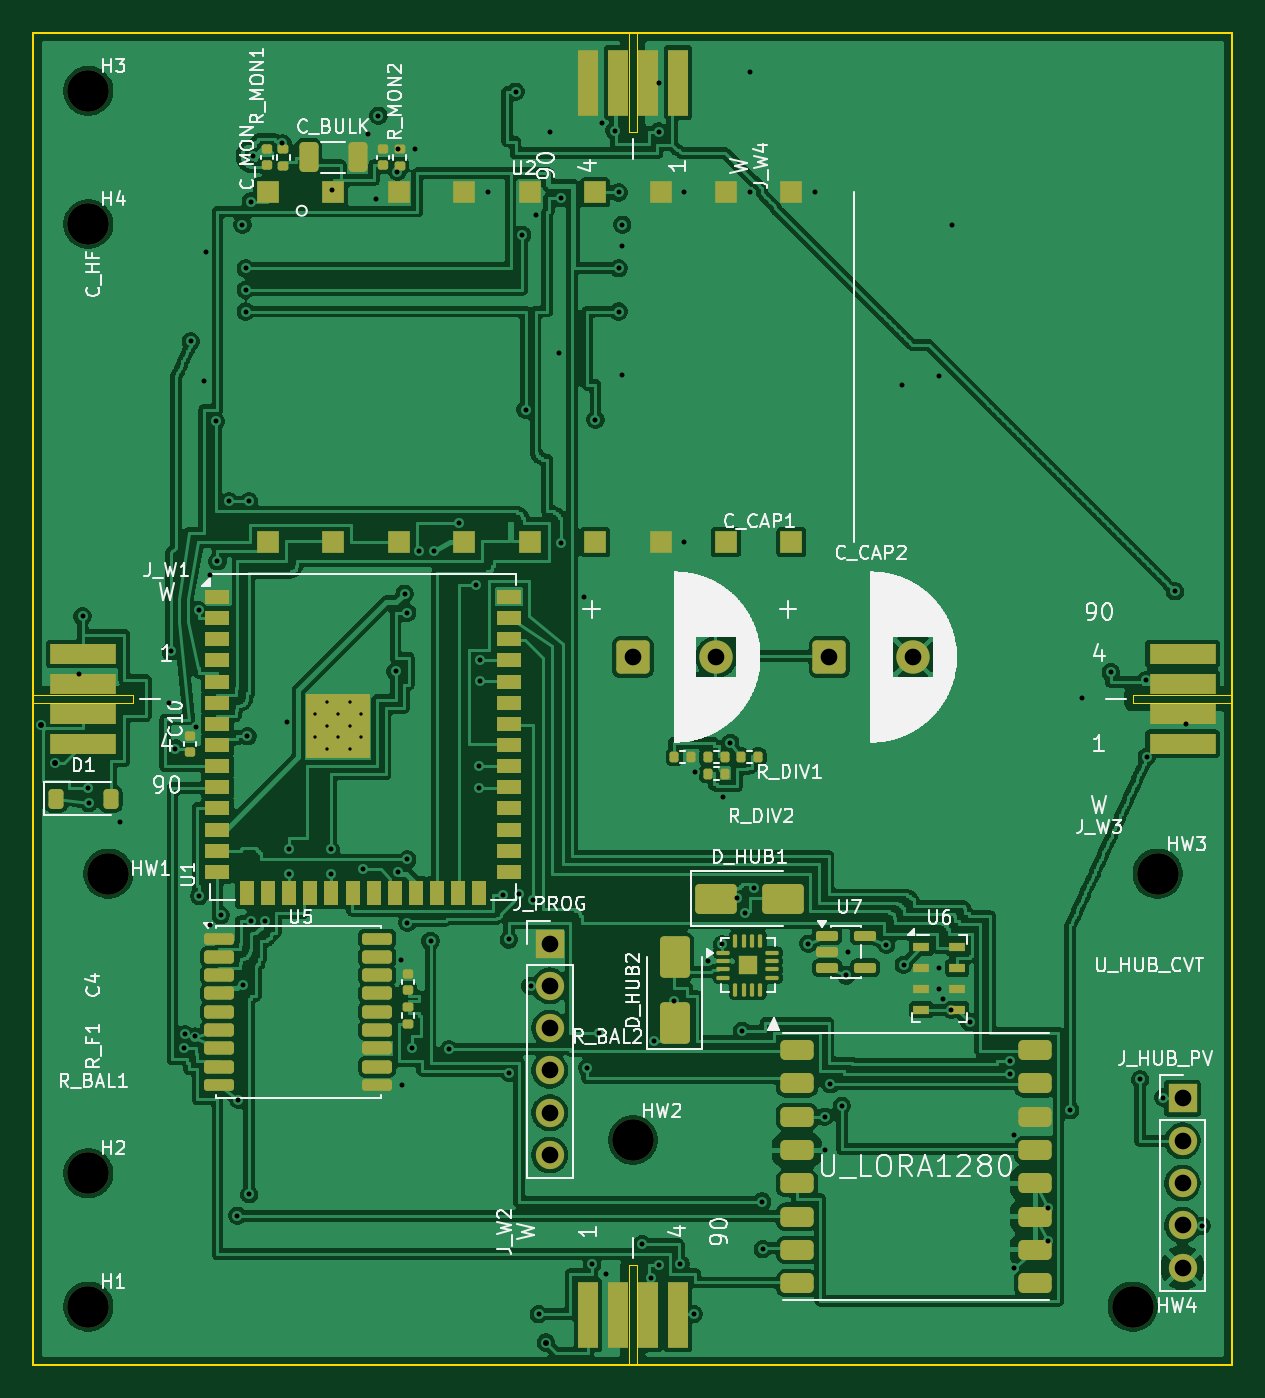
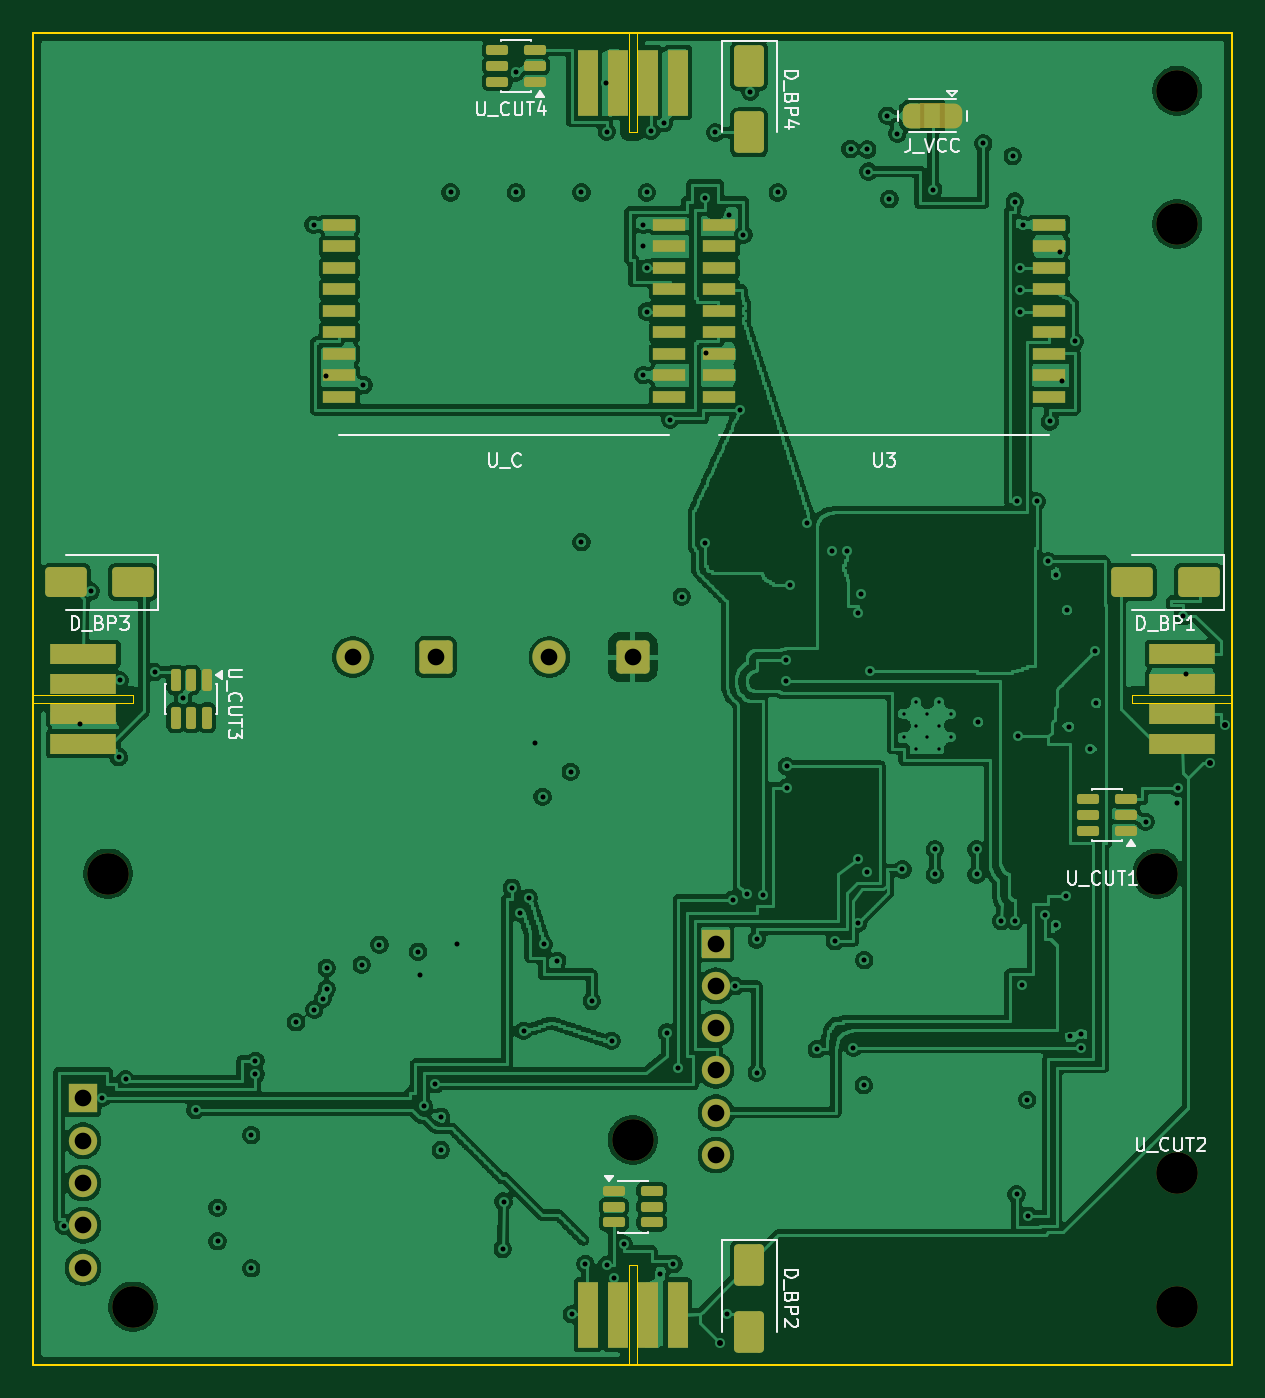
Circuit board: 10 layer files. Board 72.0 x 80.0 mm.
- bottom_copper: board-B_Cu.gbl (408907 bytes)
- bottom_mask: board-B_Mask.gbs (6317 bytes)
- paste: board-B_Paste.gbp (3979 bytes)
- bottom_silk: board-B_Silkscreen.gbo (24936 bytes)
- outline: board-Edge_Cuts.gm1 (1408 bytes)
- top_copper: board-F_Cu.gtl (316849 bytes)
- top_mask: board-F_Mask.gts (8700 bytes)
- paste: board-F_Paste.gtp (7605 bytes)
- top_silk: board-F_Silkscreen.gto (91277 bytes)
- drill: board.drl (3307 bytes)

=== bottom_copper: board-B_Cu.gbl (408907 bytes, source omitted) ===
=== bottom_mask: board-B_Mask.gbs (6317 bytes, source omitted) ===
=== paste: board-B_Paste.gbp ===
%TF.GenerationSoftware,KiCad,Pcbnew,9.0.9-9.0.9~ubuntu24.04.1*%
%TF.CreationDate,2026-11-08T20:22:57+01:00*%
%TF.ProjectId,board,626f6172-642e-46b6-9963-61645f706362,rev?*%
%TF.SameCoordinates,Original*%
%TF.FileFunction,Paste,Bot*%
%TF.FilePolarity,Positive*%
%FSLAX46Y46*%
G04 Gerber Fmt 4.6, Leading zero omitted, Abs format (unit mm)*
G04 Created by KiCad (PCBNEW 9.0.9-9.0.9~ubuntu24.04.1) date 2026-11-08 20:22:57*
%MOMM*%
%LPD*%
G01*
G04 APERTURE LIST*
G04 Aperture macros list*
%AMRoundRect*
0 Rectangle with rounded corners*
0 $1 Rounding radius*
0 $2 $3 $4 $5 $6 $7 $8 $9 X,Y pos of 4 corners*
0 Add a 4 corners polygon primitive as box body*
4,1,4,$2,$3,$4,$5,$6,$7,$8,$9,$2,$3,0*
0 Add four circle primitives for the rounded corners*
1,1,$1+$1,$2,$3*
1,1,$1+$1,$4,$5*
1,1,$1+$1,$6,$7*
1,1,$1+$1,$8,$9*
0 Add four rect primitives between the rounded corners*
20,1,$1+$1,$2,$3,$4,$5,0*
20,1,$1+$1,$4,$5,$6,$7,0*
20,1,$1+$1,$6,$7,$8,$9,0*
20,1,$1+$1,$8,$9,$2,$3,0*%
G04 Aperture macros list end*
%ADD10R,1.200000X4.000000*%
%ADD11R,4.000000X1.200000*%
%ADD12R,2.000000X0.700000*%
%ADD13RoundRect,0.250000X-1.000000X-0.650000X1.000000X-0.650000X1.000000X0.650000X-1.000000X0.650000X0*%
%ADD14RoundRect,0.150000X0.512500X0.150000X-0.512500X0.150000X-0.512500X-0.150000X0.512500X-0.150000X0*%
%ADD15RoundRect,0.250000X-0.650000X1.000000X-0.650000X-1.000000X0.650000X-1.000000X0.650000X1.000000X0*%
%ADD16RoundRect,0.150000X-0.512500X-0.150000X0.512500X-0.150000X0.512500X0.150000X-0.512500X0.150000X0*%
%ADD17RoundRect,0.150000X-0.150000X0.512500X-0.150000X-0.512500X0.150000X-0.512500X0.150000X0.512500X0*%
G04 APERTURE END LIST*
D10*
%TO.C,J_W2*%
X33300000Y-77000000D03*
X35100000Y-77000000D03*
X36900000Y-77000000D03*
X38700000Y-77000000D03*
%TD*%
D11*
%TO.C,J_W3*%
X69000000Y-42700000D03*
X69000000Y-40900000D03*
X69000000Y-39100000D03*
X69000000Y-37300000D03*
%TD*%
D10*
%TO.C,J_W4*%
X38700000Y-3000000D03*
X36900000Y-3000000D03*
X35100000Y-3000000D03*
X33300000Y-3000000D03*
%TD*%
D11*
%TO.C,J_W1*%
X3000000Y-37300000D03*
X3000000Y-39100000D03*
X3000000Y-40900000D03*
X3000000Y-42700000D03*
%TD*%
D12*
%TO.C,U_C*%
X33795000Y-11540000D03*
X33795000Y-12830000D03*
X33795000Y-14120000D03*
X33795000Y-15410000D03*
X33795000Y-16700000D03*
X33795000Y-17990000D03*
X33795000Y-19280000D03*
X33795000Y-20570000D03*
X33795000Y-21860000D03*
X53605000Y-21860000D03*
X53605000Y-20570000D03*
X53605000Y-19280000D03*
X53605000Y-17990000D03*
X53605000Y-16700000D03*
X53605000Y-15410000D03*
X53605000Y-14120000D03*
X53605000Y-12830000D03*
X53605000Y-11540000D03*
%TD*%
D13*
%TO.C,D_BP1*%
X2000000Y-33000000D03*
X6000000Y-33000000D03*
%TD*%
D14*
%TO.C,U_CUT2*%
X37137500Y-69550000D03*
X37137500Y-70500000D03*
X37137500Y-71450000D03*
X34862500Y-71450000D03*
X34862500Y-70500000D03*
X34862500Y-69550000D03*
%TD*%
D15*
%TO.C,D_BP2*%
X29000000Y-74000000D03*
X29000000Y-78000000D03*
%TD*%
D13*
%TO.C,D_BP3*%
X66000000Y-33000000D03*
X70000000Y-33000000D03*
%TD*%
D16*
%TO.C,U_CUT4*%
X41862500Y-2950000D03*
X41862500Y-2000000D03*
X41862500Y-1050000D03*
X44137500Y-1050000D03*
X44137500Y-2000000D03*
X44137500Y-2950000D03*
%TD*%
D12*
%TO.C,U3*%
X10995000Y-11540000D03*
X10995000Y-12830000D03*
X10995000Y-14120000D03*
X10995000Y-15410000D03*
X10995000Y-16700000D03*
X10995000Y-17990000D03*
X10995000Y-19280000D03*
X10995000Y-20570000D03*
X10995000Y-21860000D03*
X30805000Y-21860000D03*
X30805000Y-20570000D03*
X30805000Y-19280000D03*
X30805000Y-17990000D03*
X30805000Y-16700000D03*
X30805000Y-15410000D03*
X30805000Y-14120000D03*
X30805000Y-12830000D03*
X30805000Y-11540000D03*
%TD*%
D16*
%TO.C,U_CUT1*%
X6362500Y-47950000D03*
X6362500Y-47000000D03*
X6362500Y-46050000D03*
X8637500Y-46050000D03*
X8637500Y-47000000D03*
X8637500Y-47950000D03*
%TD*%
D15*
%TO.C,D_BP4*%
X29000000Y-2000000D03*
X29000000Y-6000000D03*
%TD*%
D17*
%TO.C,U_CUT3*%
X61550000Y-38862500D03*
X62500000Y-38862500D03*
X63450000Y-38862500D03*
X63450000Y-41137500D03*
X62500000Y-41137500D03*
X61550000Y-41137500D03*
%TD*%
M02*

=== bottom_silk: board-B_Silkscreen.gbo (24936 bytes, source omitted) ===
=== outline: board-Edge_Cuts.gm1 ===
%TF.GenerationSoftware,KiCad,Pcbnew,9.0.9-9.0.9~ubuntu24.04.1*%
%TF.CreationDate,2026-11-08T20:22:57+01:00*%
%TF.ProjectId,board,626f6172-642e-46b6-9963-61645f706362,rev?*%
%TF.SameCoordinates,Original*%
%TF.FileFunction,Profile,NP*%
%FSLAX46Y46*%
G04 Gerber Fmt 4.6, Leading zero omitted, Abs format (unit mm)*
G04 Created by KiCad (PCBNEW 9.0.9-9.0.9~ubuntu24.04.1) date 2026-11-08 20:22:57*
%MOMM*%
%LPD*%
G01*
G04 APERTURE LIST*
%TA.AperFunction,Profile*%
%ADD10C,0.100000*%
%TD*%
%TA.AperFunction,Profile*%
%ADD11C,0.050000*%
%TD*%
G04 APERTURE END LIST*
D10*
X0Y0D02*
X72000000Y0D01*
X72000000Y-80000000D01*
X0Y-80000000D01*
X0Y0D01*
D11*
%TO.C,J_W2*%
X35750000Y-74000000D02*
X36250000Y-74000000D01*
X35750000Y-80000000D02*
X35750000Y-74000000D01*
X36250000Y-74000000D02*
X36250000Y-80000000D01*
X36250000Y-80000000D02*
X35750000Y-80000000D01*
%TO.C,J_W3*%
X66000000Y-39750000D02*
X72000000Y-39750000D01*
X66000000Y-40250000D02*
X66000000Y-39750000D01*
X72000000Y-39750000D02*
X72000000Y-40250000D01*
X72000000Y-40250000D02*
X66000000Y-40250000D01*
%TO.C,J_W4*%
X35750000Y0D02*
X36250000Y0D01*
X35750000Y-6000000D02*
X35750000Y0D01*
X36250000Y0D02*
X36250000Y-6000000D01*
X36250000Y-6000000D02*
X35750000Y-6000000D01*
%TO.C,J_W1*%
X0Y-39750000D02*
X6000000Y-39750000D01*
X0Y-40250000D02*
X0Y-39750000D01*
X6000000Y-39750000D02*
X6000000Y-40250000D01*
X6000000Y-40250000D02*
X0Y-40250000D01*
%TD*%
M02*

=== top_copper: board-F_Cu.gtl (316849 bytes, source omitted) ===
=== top_mask: board-F_Mask.gts (8700 bytes, source omitted) ===
=== paste: board-F_Paste.gtp (7605 bytes, source omitted) ===
=== top_silk: board-F_Silkscreen.gto (91277 bytes, source omitted) ===
=== drill: board.drl ===
M48
; DRILL file {KiCad 9.0.9-9.0.9~ubuntu24.04.1} date 2026-11-08T20:22:57+0100
; FORMAT={-:-/ absolute / metric / decimal}
; #@! TF.CreationDate,2026-11-08T20:22:57+01:00
; #@! TF.GenerationSoftware,Kicad,Pcbnew,9.0.9-9.0.9~ubuntu24.04.1
; #@! TF.FileFunction,MixedPlating,1,4
FMAT,2
METRIC
; #@! TA.AperFunction,Plated,PTH,ComponentDrill
T1C0.200
; #@! TA.AperFunction,Plated,PTH,ViaDrill
T2C0.300
; #@! TA.AperFunction,Plated,PTH,ViaDrill
T3C0.360
; #@! TA.AperFunction,Plated,PTH,ComponentDrill
T4C1.000
; #@! TA.AperFunction,NonPlated,NPTH,ComponentDrill
T5C2.500
%
G90
G05
T1
X16.9Y-40.91
X16.9Y-42.31
X17.6Y-40.21
X17.6Y-41.61
X17.6Y-43.01
X18.3Y-40.91
X18.3Y-42.31
X19.0Y-40.21
X19.0Y-41.61
X19.0Y-43.01
X19.7Y-40.91
X19.7Y-42.31
T2
X2.75Y-38.492
X2.95Y-35.05
X3.28Y-45.35
X3.333Y-46.261
X5.202Y-47.398
X8.15Y-40.25
X8.25Y-37.15
X8.52Y-43.0
X9.05Y-60.95
X9.085Y-60.145
X9.45Y-18.55
X9.716Y-60.284
X9.79Y-41.67
X9.925Y-34.7
X9.95Y-51.85
X10.25Y-20.945
X10.345Y-13.205
X10.575Y-53.618
X10.606Y-32.589
X10.95Y-23.35
X11.05Y-31.75
X11.25Y-53.0
X11.75Y-28.15
X12.25Y-71.05
X12.313Y-64.092
X12.554Y-11.54
X12.6Y-57.2
X12.75Y-14.15
X12.75Y-15.45
X12.75Y-16.75
X12.85Y-42.25
X12.95Y-28.15
X12.95Y-69.75
X13.05Y-10.15
X13.05Y-53.35
X13.173Y-7.418
X13.88Y-53.35
X14.95Y-6.65
X15.245Y-41.404
X15.35Y-49.05
X15.35Y-50.55
X17.85Y-49.05
X17.85Y-50.55
X17.95Y-9.45
X19.8Y-50.25
X20.11Y-6.066
X20.58Y-10.0
X20.715Y-5.0
X21.75Y-38.35
X21.85Y-8.35
X21.9Y-50.4
X21.918Y-7.02
X22.102Y-55.693
X22.116Y-63.2
X22.3Y-33.7
X22.45Y-34.85
X22.45Y-49.65
X22.45Y-53.45
X22.75Y-60.95
X22.919Y-6.99
X23.15Y-31.15
X23.85Y-54.55
X24.047Y-31.13
X24.95Y-61.05
X25.55Y-29.45
X26.55Y-33.15
X26.75Y-44.05
X26.75Y-45.35
X26.8Y-37.7
X26.8Y-38.95
X27.29Y-9.6
X28.2Y-51.8
X28.55Y-54.45
X28.55Y-62.45
X28.95Y-3.55
X29.15Y-51.75
X29.35Y-12.15
X29.55Y-22.65
X29.85Y-57.25
X29.975Y-52.075
X30.2Y-10.962
X30.35Y-76.95
X31.04Y-6.0
X31.585Y-19.219
X31.65Y-9.95
X31.65Y-30.65
X33.05Y-33.88
X33.25Y-62.175
X33.55Y-73.95
X33.75Y-23.25
X33.95Y-60.05
X34.138Y-5.449
X34.358Y-74.521
X34.9Y-5.9
X35.148Y-9.6
X35.15Y-14.15
X35.15Y-16.75
X35.354Y-11.54
X35.354Y-12.83
X35.354Y-20.57
X36.55Y-72.75
X37.1Y-74.8
X37.25Y-60.55
X37.55Y-5.95
X37.55Y-74.0
X37.575Y-3.042
X38.45Y-58.15
X38.85Y-73.95
X39.077Y-9.6
X39.077Y-30.6
X39.65Y-76.95
X39.714Y-44.396
X40.53Y-55.75
X41.35Y-54.75
X41.405Y-45.894
X41.839Y-42.652
X42.25Y-51.95
X42.55Y-59.95
X42.75Y-52.85
X43.006Y-9.6
X43.023Y-2.398
X43.25Y-51.35
X43.75Y-70.2
X43.8Y-73.05
X46.529Y-54.72
X46.935Y-9.6
X47.516Y-65.1
X47.516Y-67.1
X47.85Y-63.15
X48.55Y-64.45
X48.796Y-56.62
X48.89Y-55.2
X51.21Y-54.777
X52.164Y-21.167
X52.265Y-55.985
X54.374Y-56.175
X54.374Y-57.425
X54.385Y-20.631
X54.603Y-58.008
X55.124Y-58.675
X55.164Y-11.54
X56.217Y-59.417
X58.65Y-61.75
X58.65Y-62.55
X58.903Y-66.205
X58.903Y-74.205
X60.924Y-70.575
X60.924Y-72.575
X62.25Y-64.7
X62.993Y-39.986
X64.7Y-38.4
X66.45Y-62.85
X66.8Y-38.9
X66.85Y-43.5
X67.85Y-63.95
X68.55Y-33.55
X69.192Y-41.508
X70.15Y-71.65
T3
X0.455Y-41.599
X1.323Y-43.844
X30.773Y-78.666
T4
X31.0Y-54.7
X31.0Y-57.24
X31.0Y-59.78
X31.0Y-62.32
X31.0Y-64.86
X31.0Y-67.4
X36.0Y-37.5
X41.0Y-37.5
X47.8Y-37.5
X52.8Y-37.5
X69.0Y-64.0
X69.0Y-66.54
X69.0Y-69.08
X69.0Y-71.62
X69.0Y-74.16
T5
X3.3Y-3.5
X3.3Y-11.5
X3.3Y-68.5
X3.3Y-76.5
X4.5Y-50.5
X36.0Y-66.5
X66.0Y-76.5
X67.5Y-50.5
M30
